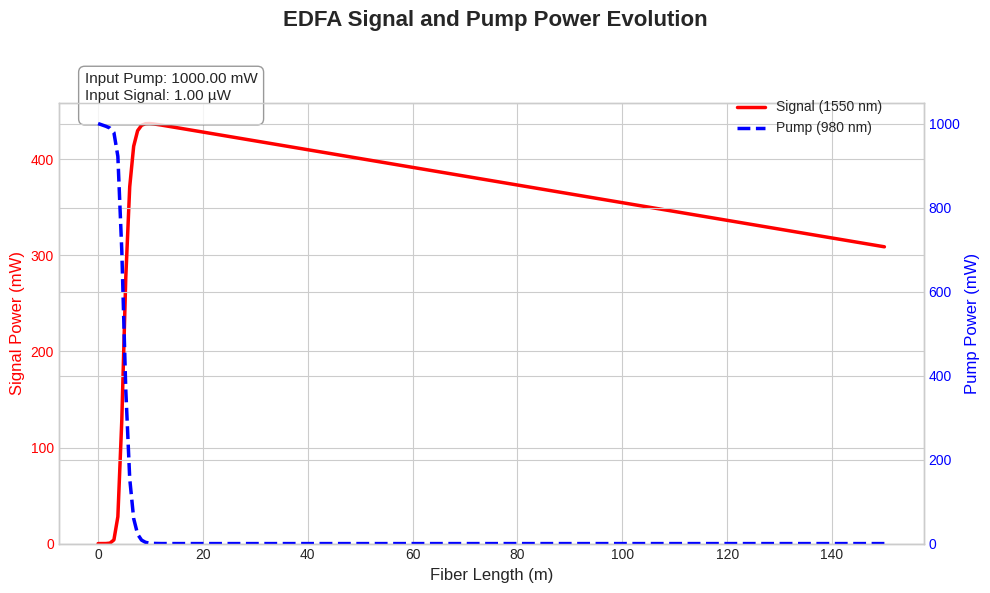

The matplotlib source for this figure:
import numpy as np
from scipy.integrate import solve_ivp
import matplotlib.pyplot as plt

h = 6.626e-34  # Planck's constant (J*s)
c = 3.0e8      # Speed of light (m/s)

params = {
    'L': 150.0,                   # Fiber length (m)
    'Nt': 2.0e25,                 # Total Er3+ ion density (ions/m^3)
    'tau21': 10e-3,               # Metastable state lifetime (s)
    'radius': 2.2e-6,             # Fiber core radius (m)
    'lambda_p': 980e-9,           # Pump wavelength (m)
    'sigma_pa': 1.8e-25,          # Pump absorption cross-section (m^2)
    'Gamma_p': 0.7,               # Pump overlap factor
    'lambda_s': 1550e-9,          # Signal wavelength (m)
    'sigma_sa': 2.5e-25,          # Signal absorption cross-section (m^2)
    'sigma_se': 2.8e-25,          # Signal emission cross-section (m^2)
    'Gamma_s': 0.5                # Signal overlap factor
}

params['A_core'] = np.pi * params['radius']**2
params['nu_p'] = c / params['lambda_p']
params['nu_s'] = c / params['lambda_s']
params['A21'] = 1 / params['tau21']

def edfa_model(z, P, params):
    P_p, P_s = P
    Nt, A21 = params['Nt'], params['A21']
    A_core = params['A_core']
    sigma_pa, sigma_sa, sigma_se = params['sigma_pa'], params['sigma_sa'], params['sigma_se']
    Gamma_p, Gamma_s = params['Gamma_p'], params['Gamma_s']
    nu_p, nu_s = params['nu_p'], params['nu_s']

    I_p = max(P_p, 0) / A_core
    I_s = max(P_s, 0) / A_core

    R13 = (sigma_pa * I_p) / (h * nu_p)
    W12 = (sigma_sa * I_s) / (h * nu_s)
    W21 = (sigma_se * I_s) / (h * nu_s)

    den = R13 + W12 + W21 + A21 + 1e-30
    N2 = Nt * (R13 + W12) / den
    N1 = Nt - N2

    dPp_dz = -Gamma_p * sigma_pa * N1 * P_p
    dPs_dz = Gamma_s * (sigma_se * N2 - sigma_sa * N1) * P_s

    return [dPp_dz, dPs_dz]

P_p_in = 1000e-3  # 1000 mW
P_s_in = 1e-6    # 1 µW
P0 = [P_p_in, P_s_in]
z_span = [0, params['L']]
z_eval = np.linspace(*z_span, 200)

solution = solve_ivp(edfa_model, z_span, P0, t_eval=z_eval, args=(params,), method='RK45')
if not solution.success:
    raise RuntimeError(solution.message)

z = solution.t
P_p_z, P_s_z = solution.y

P_p_out = P_p_z[-1]
P_s_out = P_s_z[-1]
Gain = P_s_out / P_s_in
Gain_dB = 10 * np.log10(Gain + 1e-30)

plt.style.use('seaborn-v0_8-whitegrid')
fig, ax1 = plt.subplots(figsize=(10, 6))

ax1.plot(z, P_s_z * 1e3, 'r-', lw=2.5, label='Signal (1550 nm)')
ax1.set_xlabel('Fiber Length (m)', fontsize=12)
ax1.set_ylabel('Signal Power (mW)', color='r', fontsize=12)
ax1.tick_params(axis='y', labelcolor='r')
ax1.set_ylim(bottom=0)

ax2 = ax1.twinx()
ax2.plot(z, P_p_z * 1e3, 'b--', lw=2.5, label='Pump (980 nm)')
ax2.set_ylabel('Pump Power (mW)', color='b', fontsize=12)
ax2.tick_params(axis='y', labelcolor='b')
ax2.set_ylim(bottom=0)
textstr = (
    f"Input Pump: {P_p_in*1e3:.2f} mW\n"
    f"Input Signal: {P_s_in*1e6:.2f} µW\n"
    

)
props = dict(boxstyle='round,pad=0.4', facecolor='white', alpha=0.8, edgecolor='gray')
ax1.text(
    0.03, 0.97, textstr, transform=ax1.transAxes, fontsize=11,
    verticalalignment='baseline', bbox=props
)
fig.suptitle('EDFA Signal and Pump Power Evolution', fontsize=16, fontweight='bold')
fig.legend(loc="upper right", bbox_to_anchor=(0.9, 0.85))
fig.tight_layout(rect=[0, 0, 1, 0.96])
plt.show()

